Run: headless pygame with SDL's dummy video driver; simulated clock (each Clock.tick advances the game by its frame time, no real sleeping); random seed 0; keys injected as events and as key.get_pressed() state; no mouse input.
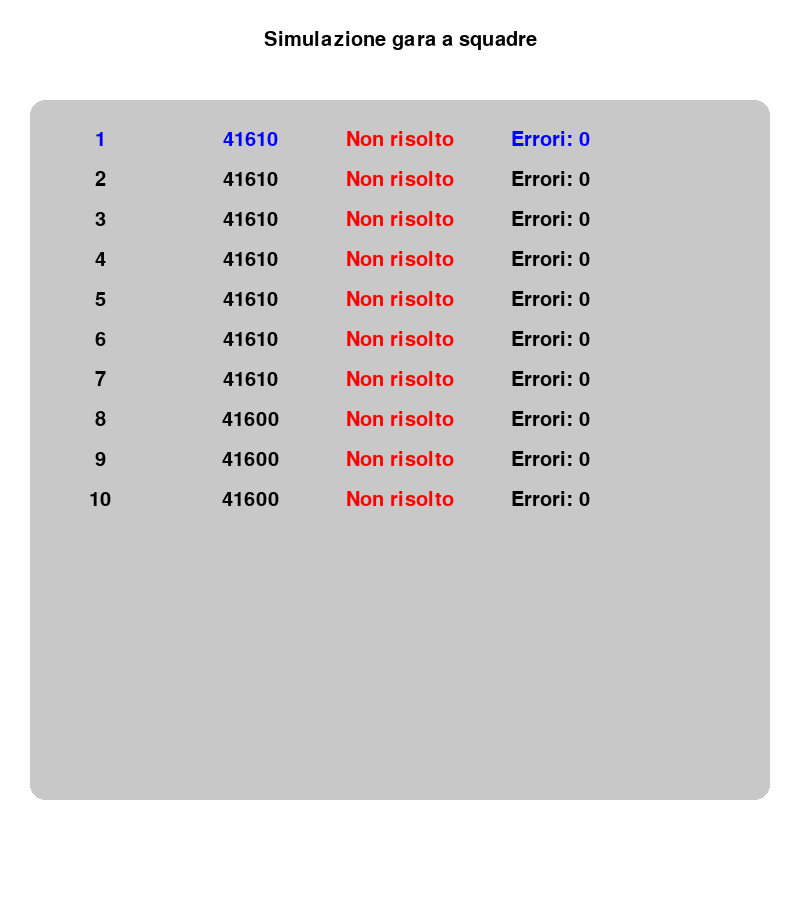
Frame 1 of 4 · flips 1–60 · no input
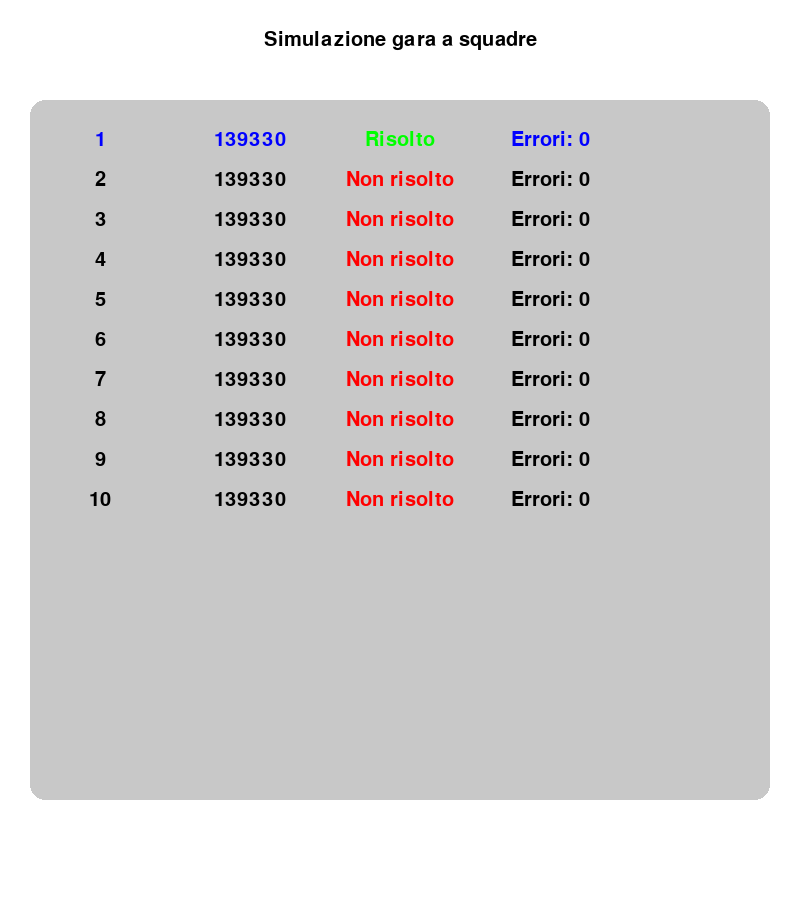
Frame 2 of 4 · flips 61–180 · tapped SPACE, RETURN · held RIGHT (→), D
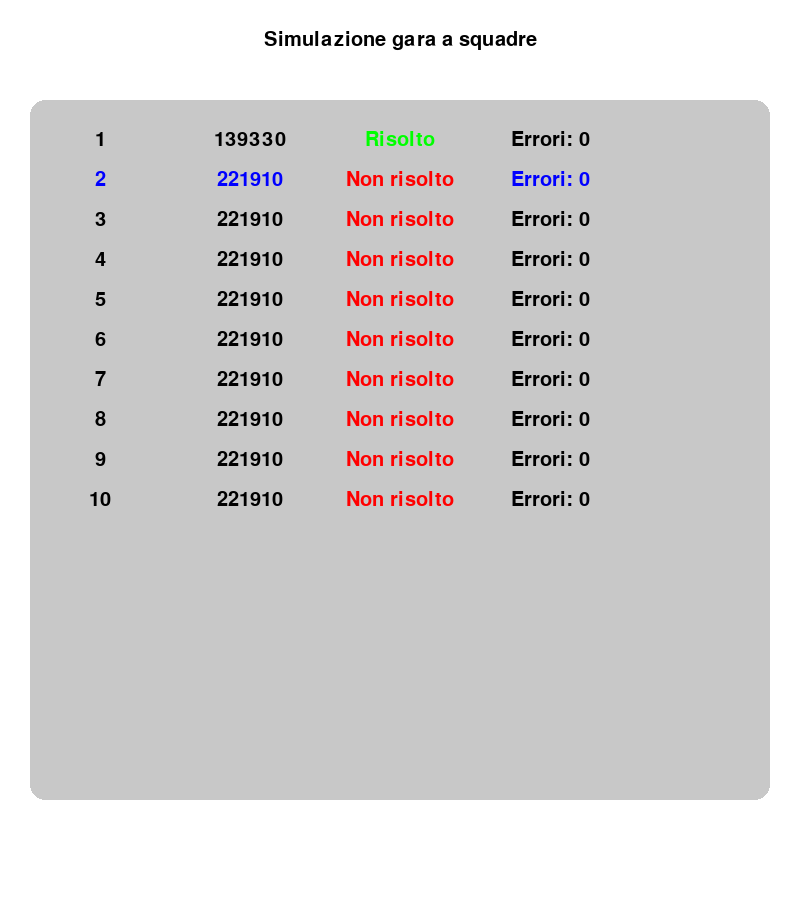
Frame 3 of 4 · flips 181–300 · held DOWN (↓), S
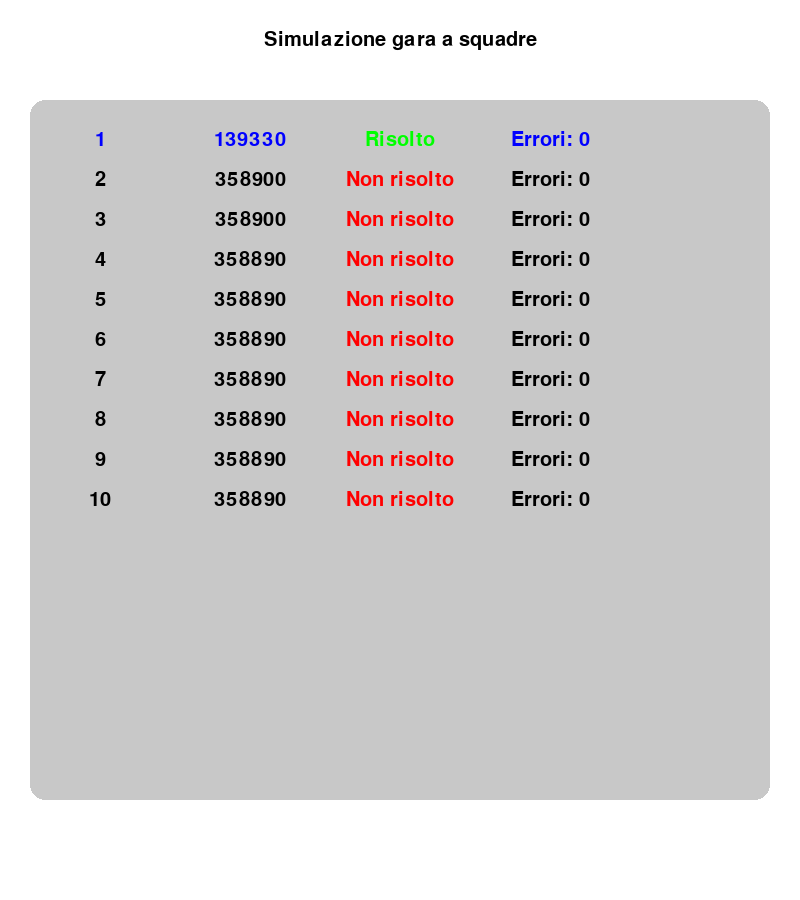
Frame 4 of 4 · flips 301–420 · held LEFT (←), A, UP (↑), W

The pygame program that drew these frames:

import pygame
import time
import threading

# Pygame settings
pygame.init()
WIDTH, HEIGHT = 800, 900  # Larger window
FONT_SIZE = 30
WHITE = (255, 255, 255)
BLACK = (0, 0, 0)
GREEN = (0, 255, 0)
RED = (255, 0, 0)
BLUE = (0, 0, 255)
GRAY = (200, 200, 200)

# Create window
screen = pygame.display.set_mode((WIDTH, HEIGHT))
pygame.display.set_caption("Simulazione gara a squadre")
font = pygame.font.Font(pygame.font.match_font('arial', bold=True), FONT_SIZE)

def draw_rounded_box(x, y, w, h, color):
    pygame.draw.rect(screen, color, (x, y, w, h), border_radius=15)

def draw_centered_text(text, x, y, color):
    text_surface = font.render(text, True, color)
    screen.blit(text_surface, (x - text_surface.get_width() // 2, y))

def animate_value_change(problema, target_value):
    steps = abs(target_value - problema.valore)
    step_size = (target_value - problema.valore) / max(steps, 1)
    for _ in range(steps):
        problema.valore += step_size
        pygame.display.flip()
        pygame.time.delay(30)

class Problema:
    def __init__(self, numero, valore):
        self.numero = numero
        self.valore = valore
        self.solved = False
        self.sbagliato = 0

    def incrementa(self, incremento):
        if not self.solved:
            self.valore += incremento

def Incremento(problemi, incremento, intervallo):
    while True:
        for problema in problemi:
            problema.incrementa(incremento)
        time.sleep(intervallo)

numero_problemi = 10
valore_problemi = 100
incremento_problemi = 10
intervallo_incremento = 5
incrememento_errore = 5

Problemi = [Problema(i + 1, valore_problemi) for i in range(numero_problemi)]

thread_incremento = threading.Thread(target=Incremento, args=(Problemi, incremento_problemi, intervallo_incremento))
thread_incremento.daemon = True
thread_incremento.start()

selected_index = 0
scroll_offset = 0
max_rows = 10
running = True

while running:
    screen.fill(WHITE)
    draw_rounded_box(30, 100, WIDTH - 60, HEIGHT - 200, GRAY)
    draw_centered_text("Simulazione gara a squadre", WIDTH // 2, 30, BLACK)

    y_offset = 130
    for i in range(scroll_offset, min(scroll_offset + max_rows, len(Problemi))):
        problema = Problemi[i]
        row_color = BLUE if i == selected_index else BLACK
        stato_color = GREEN if problema.solved else RED
        draw_centered_text(f"{problema.numero}", 100, y_offset, row_color)
        draw_centered_text(f"{int(problema.valore)}", 250, y_offset, row_color)
        draw_centered_text("Risolto" if problema.solved else "Non risolto", 400, y_offset, stato_color)
        draw_centered_text(f"Errori: {problema.sbagliato}", 550, y_offset, row_color)
        y_offset += FONT_SIZE + 10

    for event in pygame.event.get():
        if event.type == pygame.QUIT:
            running = False
        elif event.type == pygame.KEYDOWN:
            if event.key == pygame.K_DOWN and selected_index < numero_problemi - 1:
                selected_index += 1
            elif event.key == pygame.K_UP and selected_index > 0:
                selected_index -= 1
            elif event.key == pygame.K_RETURN:
                Problemi[selected_index].solved = True
            elif event.key == pygame.K_x:
                Problemi[selected_index].sbagliato += 1
                animate_value_change(Problemi[selected_index], Problemi[selected_index].valore + incrememento_errore)
            elif event.key == pygame.K_z:
                Problemi[selected_index].sbagliato -= 1
                animate_value_change(Problemi[selected_index], Problemi[selected_index].valore - incrememento_errore)
            elif event.key == pygame.K_RSHIFT or event.key == pygame.K_LSHIFT:
                Problemi[selected_index].solved = False
            elif event.unicode == '+':
                animate_value_change(Problemi[selected_index], Problemi[selected_index].valore + 1)
            elif event.key == pygame.K_MINUS:
                animate_value_change(Problemi[selected_index], Problemi[selected_index].valore - 1)

    pygame.display.flip()

pygame.quit()
